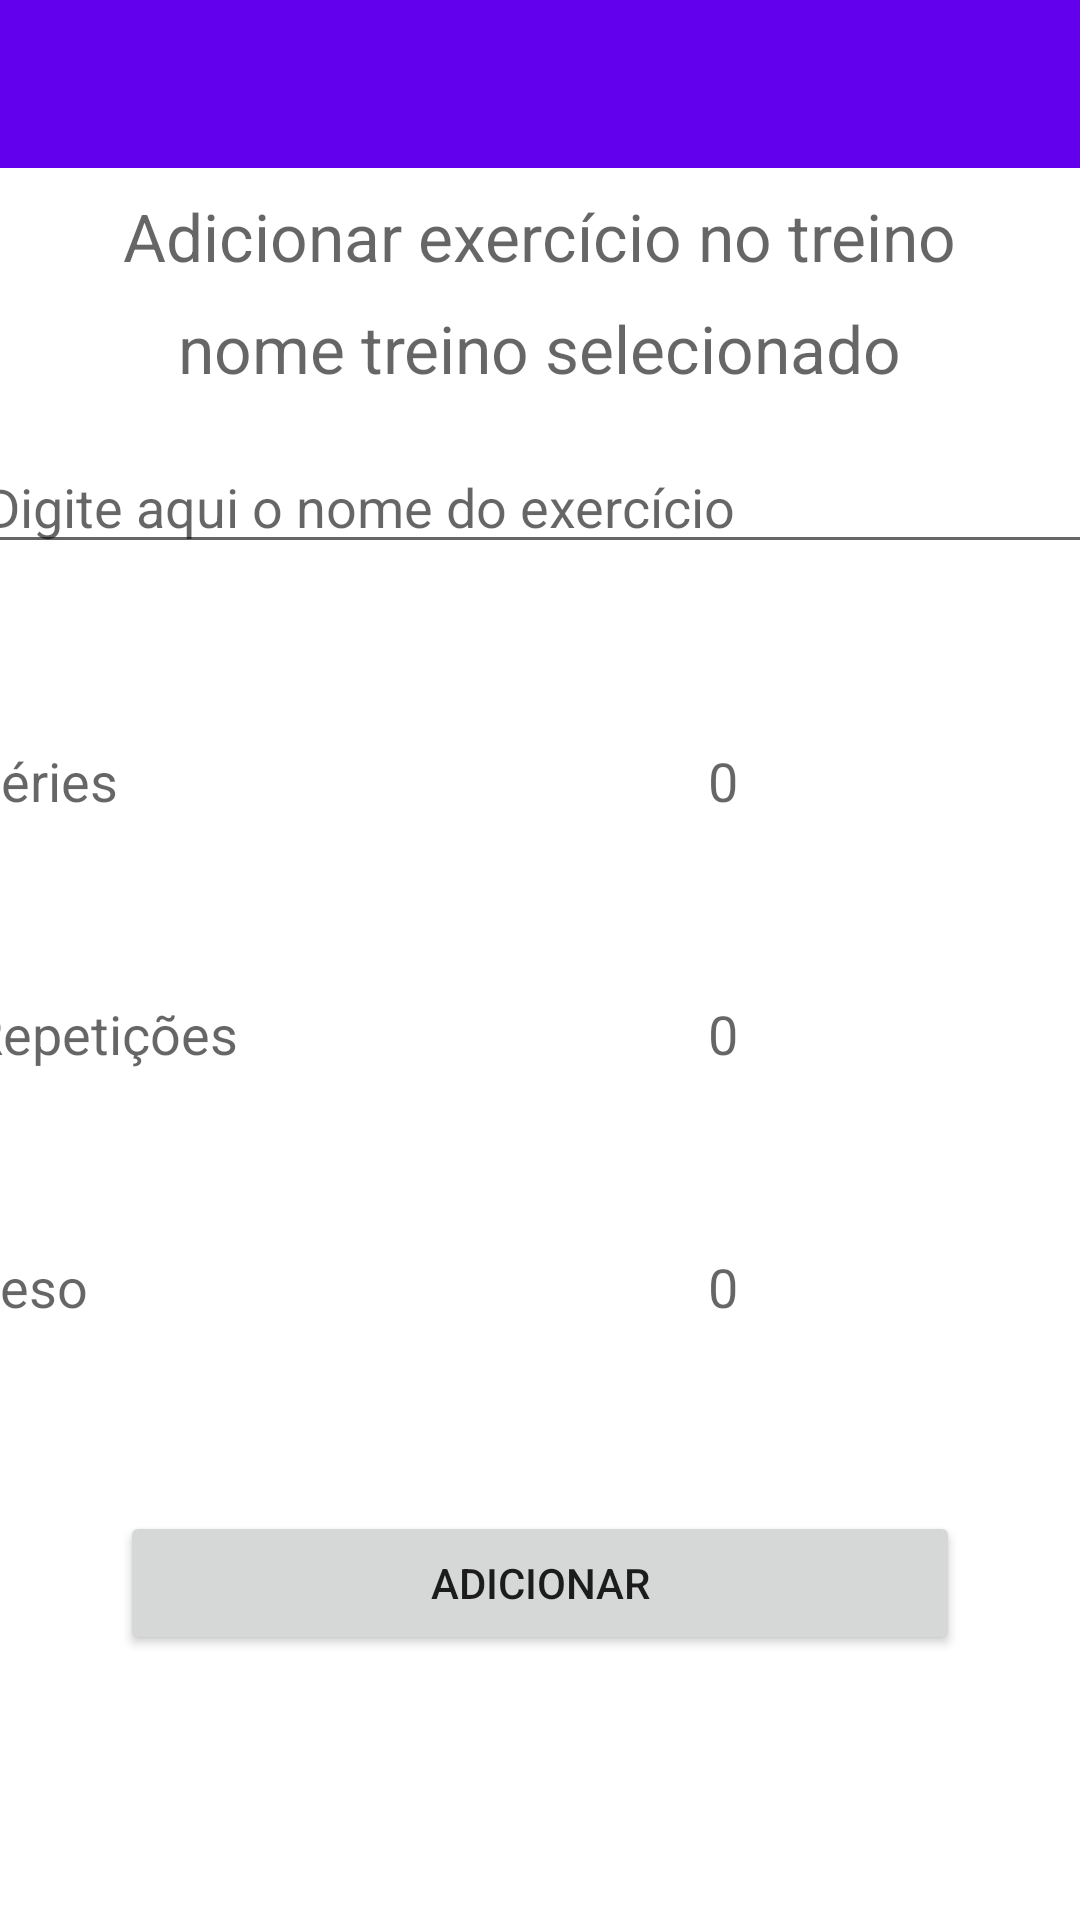

Here is an Android app screen rendered from its layout file. Give the layout XML and the strings, colors and styles it references.
<!-- AndroidManifest.xml: application theme Theme.Workout -->
<!-- res/layout/activity_add_exercicios.xml -->
<?xml version="1.0" encoding="utf-8"?>
<androidx.constraintlayout.widget.ConstraintLayout xmlns:android="http://schemas.android.com/apk/res/android"
    xmlns:app="http://schemas.android.com/apk/res-auto"
    xmlns:tools="http://schemas.android.com/tools"
    android:layout_width="match_parent"
    android:layout_height="match_parent"
    tools:context=".activity.AddExerciciosActivity">

    <androidx.appcompat.widget.Toolbar
        android:id="@+id/toolbar_add_exercicio"
        android:layout_width="match_parent"
        android:layout_height="wrap_content"
        android:background="?attr/colorPrimary"
        android:minHeight="?attr/actionBarSize"
        android:theme="?attr/actionBarTheme"
        app:layout_constraintEnd_toEndOf="parent"
        app:layout_constraintStart_toStartOf="parent"
        app:layout_constraintTop_toTopOf="parent" />

    <TextView
        android:id="@+id/textViewAddExercicio"
        android:layout_width="wrap_content"
        android:layout_height="wrap_content"
        android:layout_marginTop="8dp"
        android:text="Adicionar exercício no treino"
        android:textColor="?android:attr/textColorSecondary"
        android:textSize="22sp"
        app:layout_constraintEnd_toEndOf="parent"
        app:layout_constraintHorizontal_bias="0.5"
        app:layout_constraintStart_toStartOf="parent"
        app:layout_constraintTop_toBottomOf="@+id/toolbar_add_exercicio" />

    <TextView
        android:id="@+id/textView_nome_treino_selecionado"
        android:layout_width="wrap_content"
        android:layout_height="wrap_content"
        android:layout_marginTop="8dp"
        android:text="nome treino selecionado"
        android:textColor="?android:attr/textColorSecondary"
        android:textSize="22sp"
        app:layout_constraintEnd_toEndOf="parent"
        app:layout_constraintHorizontal_bias="0.5"
        app:layout_constraintStart_toStartOf="parent"
        app:layout_constraintTop_toBottomOf="@+id/textViewAddExercicio" />


    <EditText
        android:id="@+id/edit_nome_exercicio"
        android:layout_width="379dp"
        android:layout_height="wrap_content"
        android:layout_marginStart="24dp"
        android:layout_marginLeft="24dp"
        android:layout_marginTop="16dp"
        android:layout_marginEnd="24dp"
        android:layout_marginRight="24dp"
        android:hint="Digite aqui o nome do exercício"
        android:inputType="textAutoCorrect|text"
        android:textColor="?android:attr/textColorSecondary"
        android:textColorHint="?android:attr/textColorSecondary"
        android:textSize="18sp"
        app:layout_constraintEnd_toEndOf="parent"
        app:layout_constraintStart_toStartOf="parent"
        app:layout_constraintTop_toBottomOf="@+id/textView_nome_treino_selecionado" />

    <TextView
        android:id="@+id/tv_series"
        android:layout_width="wrap_content"
        android:layout_height="wrap_content"
        android:layout_marginEnd="123dp"
        android:layout_marginRight="123dp"
        android:text="Séries"
        android:textColor="?android:attr/textColorSecondary"
        android:textSize="18sp"
        app:layout_constraintBaseline_toBaselineOf="@+id/btn_remove_series"
        app:layout_constraintEnd_toStartOf="@+id/btn_remove_series"
        app:layout_constraintHorizontal_bias="1.0"
        app:layout_constraintHorizontal_chainStyle="packed"
        app:layout_constraintStart_toStartOf="@+id/guideline" />

    <TextView
        android:id="@+id/tv_num_series"
        android:layout_width="wrap_content"
        android:layout_height="wrap_content"
        android:layout_marginStart="24dp"
        android:layout_marginLeft="24dp"
        android:layout_marginTop="60dp"
        android:layout_marginEnd="24dp"
        android:layout_marginRight="24dp"
        android:text="0"
        android:textColor="?android:attr/textColorSecondary"
        android:textSize="18sp"
        app:layout_constraintEnd_toStartOf="@+id/btn_add_series"
        app:layout_constraintHorizontal_bias="0.5"
        app:layout_constraintStart_toEndOf="@+id/btn_remove_series"
        app:layout_constraintTop_toBottomOf="@+id/edit_nome_exercicio" />

    <TextView
        android:id="@+id/tv_peso"
        android:layout_width="wrap_content"
        android:layout_height="wrap_content"
        android:layout_marginTop="60dp"
        android:layout_marginEnd="133dp"
        android:layout_marginRight="133dp"
        android:text="Peso"
        android:textColor="?android:attr/textColorSecondary"
        android:textSize="18sp"
        app:layout_constraintEnd_toStartOf="@+id/btn_remove_peso"
        app:layout_constraintHorizontal_bias="1.0"
        app:layout_constraintHorizontal_chainStyle="packed"
        app:layout_constraintStart_toStartOf="@+id/guideline"
        app:layout_constraintTop_toBottomOf="@+id/tv_repeticoes" />

    <TextView
        android:id="@+id/tv_qtd_peso"
        android:layout_width="wrap_content"
        android:layout_height="wrap_content"
        android:layout_marginStart="24dp"
        android:layout_marginLeft="24dp"
        android:layout_marginEnd="24dp"
        android:layout_marginRight="24dp"
        android:text="0"
        android:textColor="?android:attr/textColorSecondary"
        android:textSize="18sp"
        app:layout_constraintBaseline_toBaselineOf="@+id/btn_remove_peso"
        app:layout_constraintEnd_toStartOf="@+id/btn_add_peso"
        app:layout_constraintHorizontal_bias="0.5"
        app:layout_constraintStart_toEndOf="@+id/btn_remove_peso" />

    <TextView
        android:id="@+id/tv_repeticoes"
        android:layout_width="wrap_content"
        android:layout_height="wrap_content"
        android:layout_marginTop="60dp"
        android:layout_marginEnd="83dp"
        android:layout_marginRight="83dp"
        android:text="Repetições"
        android:textColor="?android:attr/textColorSecondary"
        android:textSize="18sp"
        app:layout_constraintEnd_toStartOf="@+id/btn_remove_repeticoes"
        app:layout_constraintHorizontal_bias="1.0"
        app:layout_constraintHorizontal_chainStyle="packed"
        app:layout_constraintStart_toStartOf="@+id/guideline"
        app:layout_constraintTop_toBottomOf="@+id/tv_series" />

    <TextView
        android:id="@+id/tv_num_repeticoes"
        android:layout_width="wrap_content"
        android:layout_height="wrap_content"
        android:layout_marginStart="24dp"
        android:layout_marginLeft="24dp"
        android:layout_marginEnd="24dp"
        android:layout_marginRight="24dp"
        android:text="0"
        android:textColor="?android:attr/textColorSecondary"
        android:textSize="18sp"
        app:layout_constraintBaseline_toBaselineOf="@+id/btn_remove_repeticoes"
        app:layout_constraintEnd_toStartOf="@+id/btn_add_repeticoes"
        app:layout_constraintHorizontal_bias="0.5"
        app:layout_constraintStart_toEndOf="@+id/btn_remove_repeticoes" />


    <Button
        android:id="@+id/btn_remove_series"
        android:layout_width="50dp"
        android:layout_height="50dp"
        android:background="@drawable/ic_minus_button"
        app:layout_constraintBaseline_toBaselineOf="@+id/tv_num_series"
        app:layout_constraintEnd_toStartOf="@+id/tv_num_series"
        app:layout_constraintHorizontal_bias="0.5"
        app:layout_constraintStart_toEndOf="@+id/tv_series" />

    <Button
        android:id="@+id/btn_remove_repeticoes"
        android:layout_width="50dp"
        android:layout_height="50dp"
        android:background="@drawable/ic_minus_button"
        app:layout_constraintBaseline_toBaselineOf="@+id/tv_repeticoes"
        app:layout_constraintEnd_toStartOf="@+id/tv_num_repeticoes"
        app:layout_constraintHorizontal_bias="0.5"
        app:layout_constraintStart_toEndOf="@+id/tv_repeticoes" />

    <Button
        android:id="@+id/btn_remove_peso"
        android:layout_width="50dp"
        android:layout_height="50dp"
        android:background="@drawable/ic_minus_button"
        app:layout_constraintBaseline_toBaselineOf="@+id/tv_peso"
        app:layout_constraintEnd_toStartOf="@+id/tv_qtd_peso"
        app:layout_constraintHorizontal_bias="0.5"
        app:layout_constraintStart_toEndOf="@+id/tv_peso" />

    <Button
        android:id="@+id/btn_add_series"
        android:layout_width="50dp"
        android:layout_height="50dp"
        android:background="@drawable/ic_add_button"
        app:layout_constraintBaseline_toBaselineOf="@+id/tv_num_series"
        app:layout_constraintEnd_toStartOf="@+id/guideline2"
        app:layout_constraintHorizontal_bias="0.5"
        app:layout_constraintStart_toEndOf="@+id/tv_num_series" />

    <Button
        android:id="@+id/btn_add_repeticoes"
        android:layout_width="50dp"
        android:layout_height="50dp"
        android:background="@drawable/ic_add_button"
        app:layout_constraintBaseline_toBaselineOf="@+id/tv_num_repeticoes"
        app:layout_constraintEnd_toStartOf="@+id/guideline2"
        app:layout_constraintHorizontal_bias="0.5"
        app:layout_constraintStart_toEndOf="@+id/tv_num_repeticoes" />

    <Button
        android:id="@+id/btn_add_peso"
        android:layout_width="50dp"
        android:layout_height="50dp"
        android:background="@drawable/ic_add_button"
        app:layout_constraintBaseline_toBaselineOf="@+id/tv_qtd_peso"
        app:layout_constraintEnd_toStartOf="@+id/guideline2"
        app:layout_constraintHorizontal_bias="0.5"
        app:layout_constraintStart_toEndOf="@+id/tv_qtd_peso" />

    <androidx.constraintlayout.widget.Guideline
        android:id="@+id/guideline"
        android:layout_width="wrap_content"
        android:layout_height="wrap_content"
        android:orientation="vertical"
        app:layout_constraintGuide_begin="40dp" />

    <androidx.constraintlayout.widget.Guideline
        android:id="@+id/guideline2"
        android:layout_width="wrap_content"
        android:layout_height="wrap_content"
        android:orientation="vertical"
        app:layout_constraintGuide_end="40dp" />

    <Button
        android:id="@+id/button_add_exercicio"
        android:layout_width="0dp"
        android:layout_height="wrap_content"
        android:layout_marginTop="48dp"
        android:text="Adicionar"
        app:layout_constraintEnd_toStartOf="@+id/guideline2"
        app:layout_constraintStart_toStartOf="@+id/guideline"
        app:layout_constraintTop_toBottomOf="@+id/btn_remove_peso" />


</androidx.constraintlayout.widget.ConstraintLayout>
<!-- resources referenced by this layout -->
<resources>
  <style name="Theme.Workout" parent="Theme.MaterialComponents.DayNight.NoActionBar">
          
          <item name="colorPrimary">@color/purple_500</item>
          <item name="colorPrimaryVariant">@color/purple_700</item>
          <item name="colorOnPrimary">@color/white</item>
          
          <item name="colorSecondary">@color/teal_200</item>
          <item name="colorSecondaryVariant">@color/teal_700</item>
          <item name="colorOnSecondary">@color/black</item>
          
          <item name="android:statusBarColor" tools:targetApi="l">?attr/colorPrimaryVariant</item>
          
      </style>
  <!-- not gathered from this repository: default colours our renderer supplied (Android Studio template values) -->
  <color name="purple_500">#FF6200EE</color>
  <color name="purple_700">#FF3700B3</color>
  <color name="teal_200">#FF03DAC5</color>
  <color name="teal_700">#FF018786</color>
  <color name="black">#FF000000</color>
  <color name="white">#FFFFFFFF</color>
</resources>
